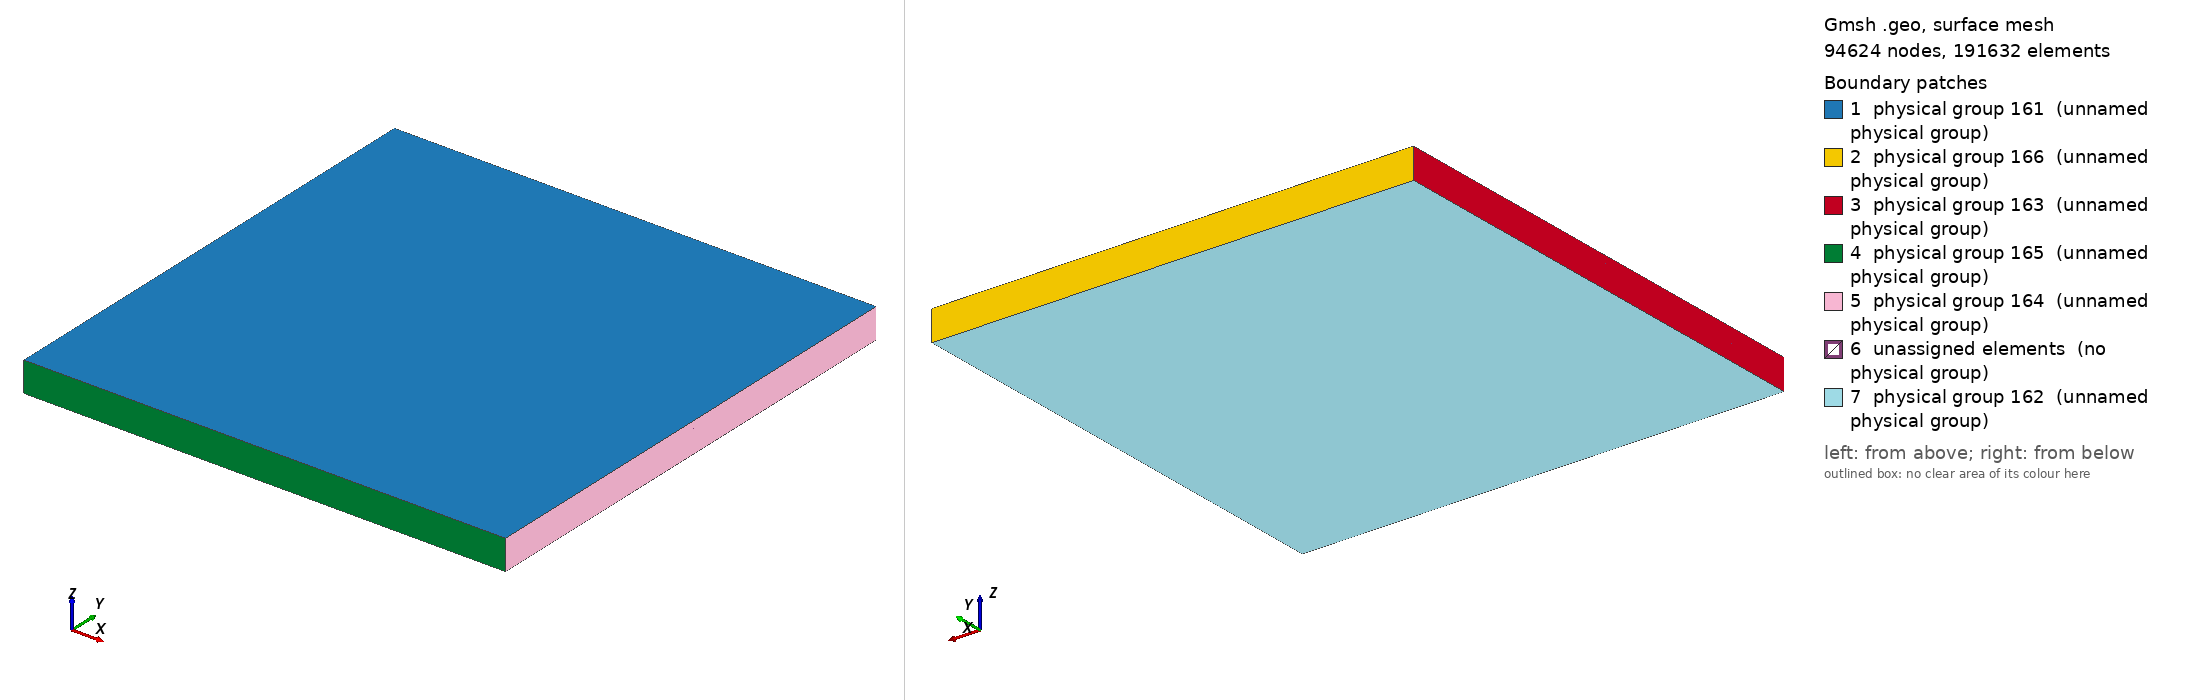

Gmsh geometry script, surface-meshed: 94624 nodes, 191632 surface elements. Boundary patches (legend numbers): 1 physical group 161 (unnamed physical group), 2 physical group 166 (unnamed physical group), 3 physical group 163 (unnamed physical group), 4 physical group 165 (unnamed physical group), 5 physical group 164 (unnamed physical group), 6 unassigned elements (no physical group), 7 physical group 162 (unnamed physical group). Left view from above one corner, right view from below the opposite corner. Legend entries are the model's physical surfaces; 'unassigned elements' are surfaces in no physical group. The drawing asked Gmsh for element sizes between 1% and 20% of the model's largest extent; the script's own settings can give other sizes.

=== oodc-unstructured.geo (drawn) ===
Point(1) = {0.0,0.0,0.0,300.0};
Point(2) = {32000.0,0.0,0.0,300.0};
Point(3) = {32000.0,32000.0,0.0,300.0};
Point(4) = {0.0,32000.0,0.0,300.0};
Line(1) = {1,2};
Line(2) = {2,3};
Line(3) = {3,4};
Line(4) = {4,1};
Line Loop(5) = {3,4,1,2};
Plane Surface(6) = {5};
Extrude {0,0,-15} {
  Surface{6}; Layers{1};
}
Extrude {0,0,-30} {
  Surface{28}; Layers{1};
}
Extrude {0,0,-60} {
  Surface{50}; Layers{1};
}
Extrude {0,0,-120} {
  Surface{72}; Layers{1};
}
Extrude {0,0,-240} {
  Surface{94}; Layers{1};
}
Extrude {0,0,-480} {
  Surface{116}; Layers{1};
}
Extrude {0,0,-1055} {
  Surface{138}; Layers{1};
}

//top
Physical Surface(161) = {6};
//bottom
Physical Surface(162) = {160};
//east
Physical Surface(163) = {151,129,107,85,63,41,19};
//west
Physical Surface(164) = {159,137,115,93,71,49,27};
//south
Physical Surface(165) = {155,133,111,89,67,45,23};
//north
Physical Surface(166) = {147,125,103,81,59,37,15};

Physical Volume(167) = {7,6,5,4,3,2,1};
